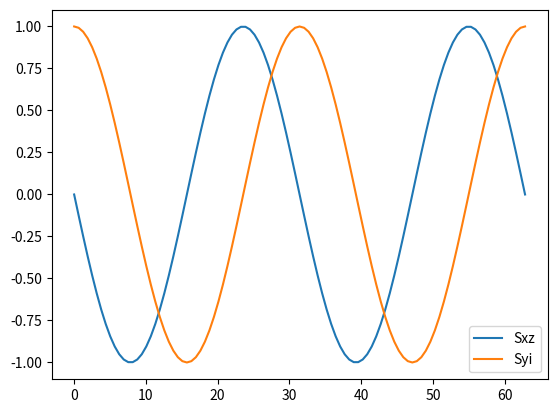
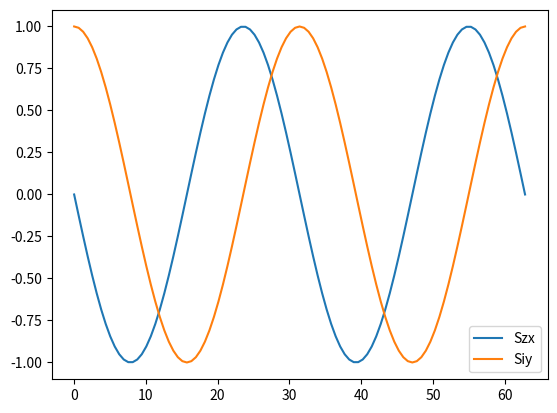

These figures' Python source, in order:
from itertools import product
import numpy as np
from scipy.linalg import expm
import matplotlib.pyplot as plt


class ProductOperator():
    """Cartesian product operator

    Parameters
    ----------
    comps : str, len (n_spins, )
        Labels of Cartesian components of each spin in operator - including
        'i' for identity if required.
    coef : float
        Coeficient of this operator.
    spins : array-like, shape (n_spins, )
        Total spin quantum number of each spin centre. If None (default)
        then all spins are assumed to be S = 1/2.
    """

    def __init__(self, comps, *, coef=1.0, spins=None):
        self.comps = comps
        self.coef = coef
        self.spins = spins
        self._gen_matrix_rep()

    def set_coef(self, coef):
        self.coef = coef
        return self

    def get_coef(self):
        return self.coef

    def get_label(self):
        return self.as_string()

    def as_matrix(self):
        """Return matrix representation of operator scaled by coef

        Returns
        -------
        mat_rep : ndarray
        """
        return self.coef*self.mat_rep_

    def as_string(self, op_pattern=None, coef_pattern=None):
        """Generate string representation of cartesian component operator

        Parameters
        ----------
        op_pattern : str
            For formatting label, must contain a field for each component.
            If None, label is S{:}, where {:} is replaced by self.comps.
        coef_pattern : str
            For formatting coefficient. If None then coeficient is not
            included.

        Returns
        -------
        label : str
        """
        # Make operator string
        if op_pattern is None:
            op_label = 'S' + ''.join([comp for comp in self.comps])
        else:
            op_label = op_pattern.format([comp for comp in self.comps])
        # Add amplitude if requested
        if coef_pattern is None:
            coef_label = ''
        else:
            coef_label = coef_pattern.format(self.coef)
        # Combine and return
        return coef_label + op_label

    def commutator(self, op, *, norm=False):
        """Calculate commutator with another product operator

        op is treated as 'operator B'

        Parameters
        ----------
        op : ProductOperator
        norm : bool
            If True, commutator returned with coef=1.0
        Returns
        -------
        op_t : ProductOperator
            Commutator
        """
        # Calculate commutator
        opA = self.as_matrix()
        opB = op.as_matrix()
        com_mat = np.matmul(opA, opB) - np.matmul(opB, opA)
        # If zero return None
        if np.all(np.isclose(com_mat, 0.0)):
            return None
        else:
            # Otherwise make spin operator
            spin_op = SpinOperator.from_mat(com_mat, spins=self.spins)
            if len(spin_op.ops) == 1:
                # Ensure unit amplitude
                op_t = list(spin_op.ops.values())[0]
                if norm is True:
                    op_t.coef = op_t.coef/np.abs(op_t.coef)
                return op_t
            else:
                raise ValueError('Product operator commutator invalid.')

    def _gen_matrix_rep(self):
        """Generate matrix representation"""
        # Count spins
        self.n_spins_ = len(self.comps)
        # Start matrix
        self.mat_rep_ = np.array([[1.0]])
        # Inflate with operators
        for i_spin in range(self.n_spins_):
            op_mat = self._onespin_matrix_rep(i_spin)
            self.mat_rep_ = np.kron(self.mat_rep_, op_mat)
        # Count final dimension
        self.n_hilb_ = self.mat_rep_.shape[0]
        return self

    def _onespin_matrix_rep(self, ind):
        """Returns matrix representation of specified operator

        Parameters
        ----------
        ind : int
            Index of operator to return

        Returns
        -------
        mat : ndarray
            Matrix representation of this spin operator
        """
        # Get spin
        if self.spins is None:
            spin = 1.0/2.0
        else:
            spin = self.spins[ind]
        # Get two S and Hilbert dimension
        twoS = int(2*spin)
        n_hilb = twoS + 1
        # Make array
        mat = np.zeros((n_hilb, n_hilb), dtype=np.complex128)
        azimuths = np.linspace(spin, -spin, n_hilb)
        # Make operator
        if self.comps[ind] == 'x':
            for i_ms, ms in enumerate(azimuths[:-1]):
                k = np.sqrt(spin*(spin + 1) - ms*(ms - 1))/2.0
                mat[i_ms, i_ms + 1] = k
                mat[i_ms + 1, i_ms] = k
        elif self.comps[ind] == 'y':
            for i_ms, ms in enumerate(azimuths[:-1]):
                k = np.sqrt(spin*(spin + 1) - ms*(ms - 1))/2.0j
                mat[i_ms, i_ms + 1] = k
                mat[i_ms + 1, i_ms] = -k
        elif self.comps[ind] == 'z':
            for i_ms, ms in enumerate(azimuths):
                mat[i_ms, i_ms] = ms
        elif self.comps[ind] in ['i', 'e']:
            for i_ms, ms in enumerate(azimuths):
                mat[i_ms, i_ms] = 1.0
        return mat

    def __str__(self):
        return self.as_string()

    def __add__(self, op):
        if isinstance(op, ProductOperator):
            if op.comps == self.comps:
                self.set_coef(self.coef + op.coef)
                return self
            else:
                return SpinOperator([self, op])
        if isinstance(op, SpinOperator):
            return SpinOperator([self] + list(op.ops.values()))

    def __sub__(self, op):
        if isinstance(op, ProductOperator):
            if op.comps == self.comps:
                self.set_coef(self.coef - op.coef)
                return self
            else:
                op.coef *= -1.0
                return SpinOperator([self, op])
        if isinstance(op, SpinOperator):
            all_ops = [self]
            for comps in op.ops.keys():
                op = op.ops[comps]
                op.set_coef(-1.0*op.get_coef())
                all_ops.append()
            return SpinOperator(all_ops)

    def __mult__(self, val):
        self.set_coef(val*self.coef)
        return self


class MultiOperatorMixin():
    """Methods relating to objects containing multiple ProductOperators.
    """

    def get_label(self):
        return self.as_string()

    def get_coef_dict(self):
        return {(comps, op.coef) for comps, op in self.ops.items()}

    def get_coef_list(self):
        return [op.coef for op in self.ops.values()]

    def get_ops_dict(self):
        return self.ops

    def get_ops_list(self):
        return list(self.ops.values())

    def as_matrix(self):
        """Return matrix representation of operator scaled by coef

        Returns
        -------
        mat_rep : ndarray
        """
        # Set default return
        mat = None
        # Loop through all cartesian components
        for op in self.ops.values():
            # If there is non-zero amounts of it add it to the total
            if ~np.isclose(op.coef, 0.0):
                # If matrix already started
                if mat is not None:
                    # Add to total
                    mat += op.as_matrix()
                # Otherwise start matrix
                else:
                    mat = 0.0*op.as_matrix() + op.as_matrix()
        return mat

    def as_string(self, op_pattern=None, coef_pattern='{:+.1f}'):
        """Generate string representation of spin operator

        Parameters
        ----------
        op_pattern : str
            For formatting label, must contain a field for each component.
            If None, label is S{:}, where {:} is replaced by self.comps.
        coef_pattern : str
            For formatting coefficient. If None then coeficient is included
            to the first decimal place.

        Returns
        -------
        label : str
        """
        # Get all Cartesian components
        all_comps = [op.comps for op in self.ops.values()]
        all_comps.sort()
        # Start label
        label = ''
        # Loop through all cartesian components
        for comps_ in all_comps:
            # Get operator
            op = self.ops[comps_]
            # If there is non-zero amounts of it add it to the total
            if ~np.isclose(op.coef, 0.0):
                label += op.as_string(op_pattern, coef_pattern=coef_pattern)
        return label

    def normalise(self):
        """Normalises amplitudes of operator coeficients.

        Parameters
        ----------
        self

        Returns
        -------
        self
        """
        # Get coeficients
        coef_array = np.array(self.get_coef_list())
        # Get normalisation constants
        euc_norm = np.sqrt(np.sum(coef_array*coef_array))
        # Normalise array
        coef_norm = coef_array*np.sqrt(2.0)/euc_norm
        # Update coeficients
        for coef_, op in zip(coef_norm, self.ops.values()):
            op.set_coef(coef_)
        return self

    def expectation_value(self, op):
        """Get expectation value of self with respect to op

        Parameters
        ----------
        op : SpinOperator or ProductOperator

        Returns
        -------
        val : float
            Expectation value
        """
        val = np.trace(np.matmul(self.as_matrix(), op.as_matrix()))
        norm = np.trace(np.matmul(op.as_matrix(), op.as_matrix()))
        return val/norm

    def nutate(self, rot_op):
        """Brute force nutation of spin operator

        Parameters
        ----------
        rot_op : ProductOperator or SpinOperator
            Operator to nutate by

        Returns
        -------
        op_t : SpinOperator
            Rotated spin operator, as a new copy of the original spin operator
        """
        # If op is a product operator
        if isinstance(rot_op, ProductOperator):
            op_t = self._nut_prodop(rot_op)
        # Otherwise if it's a spin operator
        elif isinstance(rot_op, SpinOperator):
            # If all components commute
            if rot_op._all_commute() is True:
                # Copy self
                op_t = SpinOperator(self.get_ops_list())
                # Loop through all components of rotation operator
                for op in rot_op.get_ops_list():
                    # And apply them in turn (order not important)
                    op_t = op_t._nut_prodop(op)
            # Otherwise brute force with propogators
            else:
                op_t = self._nut_propagator(rot_op)
        return op_t

    def _nut_prodop(self, rot_op):
        """Nutate by product operator using commutators

        Parameters
        ----------
        rot_op : ProductOperator
            Operator to nutate by

        Returns
        -------
        op_t : SpinOperator
            Rotated spin operator, as a new copy of the original spin operator
        """
        # Loop through all ProductOperators
        op_t = None
        for op in self.ops.values():
            # Make copy of operators with unit coeficients
            op_ = ProductOperator(op.comps, spins=op.spins)
            rot_ = ProductOperator(rot_op.comps, spins=rot_op.spins)
            # Calculate commutator
            com = op_.commutator(rot_, norm=True)
            # If commutator is not zero
            if com is not None:
                # Commutator sign
                com_sign = np.real(-com.coef/1j)
                coef_a = np.cos(rot_op.coef)*op.coef
                coef_b = np.sin(rot_op.coef)*op.coef*com_sign
                # Create operators
                op_a = ProductOperator(op.comps, coef=coef_a, spins=op.spins)
                op_b = ProductOperator(com.comps, coef=coef_b, spins=op.spins)
                # Add to temporary if significant
                if ~np.isclose(coef_a, 0.0) and ~np.isclose(coef_b, 0.0):
                    op_ = op_a + op_b
                elif ~np.isclose(coef_a, 0.0) and np.isclose(coef_b, 0.0):
                    op_ = op_a
                elif np.isclose(coef_a, 0.0) and ~np.isclose(coef_b, 0.0):
                    op_ = op_b
            # If commutator is zero
            else:
                op_ = ProductOperator(op.comps, coef=op.coef, spins=op.spins)
            # Add to total
            if op_t is None:
                op_t = op_
            else:
                op_t = op_t + op_
        # Ensure spin operator
        if isinstance(op_t, ProductOperator):
            op_t = SpinOperator([op_t])
        return op_t

    def _nut_propagator(self, rot_op):
        """Nutate by product operator using propogators

        Parameters
        ----------
        rot_op : ProductOperator or SpinOperator
            Operator to nutate by

        Returns
        -------
        op_t : SpinOperator
            Rotated spin operator, as a new copy of the original spin operator
        """
        # Calculate propogators (slow)
        prop = expm(-1.0j*rot_op.as_matrix())
        prop_t = expm(+1.0j*rot_op.as_matrix())
        # Matrix representation of rotated operator
        op_t_mat = np.matmul(np.matmul(prop, self.as_matrix()), prop_t)
        # Convert to ProductOperators
        return SpinOperator.from_mat(op_t_mat)

    def _all_commute(self):
        """Determine if all operators in SpinOperator commute

        Returns
        -------
        tf : bool
            True if all ProductOperators in SpinOperator commute
        """
        for i_opA, opA in enumerate(self.ops.values()):
            subsequent_ops = list(self.ops.values())[i_opA + 1:]
            for opB in subsequent_ops:
                if opB.commutator(opA) is not None:
                    return False
        return True

    def _add_prodop(self, op, mod=1.0):
        """Add a cartesian product operator

        Parameters
        ----------
        op : ProductOperator
            Number of spins must be consistent with self
        mod : float
            Multiplied onto coef of op, set to -1.0 for subtraction.

        Returns
        -------
        self
        """
        # If correct size
        if op.n_spins_ == self.n_spins_:
            # If operator already present
            if op.comps in self.ops:
                # Add to component
                self.ops[op.comps].coef += mod*op.coef
            # Otherwise make a new element
            else:
                self.ops[op.comps] = op
                self.ops[op.comps].set_coef(mod*op.coef)
        # If not correct size make error
        else:
            mssg = "Trying to add operators with {} and {} spins is not " + \
                   "possible. Please check."
            raise ValueError(mssg.format(op.n_spins_, self.n_spins_))
        return self

    def _add_spinop(self, op, mod=1.0):
        """Add spin operator to spin operator

        Parameters
        ----------
        op : SpinOperator
            Number of spins must be consistent with self
        mod : float
            Multiplied onto coefs of each ProductOperator of op, set to -1.0
            for subtraction.

        Returns
        -------
        self
        """
        # Loop through each component
        for op_ in op.ops.values():
            # Add to total
            self._add_prodop(op_, mod)
        return self

    def __add__(self, op):
        if isinstance(op, ProductOperator):
            self._add_prodop(op)
        elif isinstance(op, SpinOperator):
            self._add_spinop(op)
        return self

    def __sub__(self, op):
        if isinstance(op, ProductOperator):
            self._add_prodop(op, mod=-1.0)
        elif isinstance(op, SpinOperator):
            self._add_spinop(op, mod=-1.0)
        return self

    def __str__(self):
        return self.as_string()

    def from_mat(mat, *, spins=None):
        """Generate spin operator from matrix representation.

        Parameters
        ----------
        mat: array-like
            Matrix representation of operator
        spins : array-like, shape (n_spins, )
            Total spin quantum number of each spin centre. If None (default)
            then all spins are assumed to be S = 1/2.
        """
        # Get number of spins
        if spins is None:
            n_spins = int(np.log2(mat.shape[0]))
            # spins = np.ones((n_spins,))/2.0
        else:
            n_spins = len(spins)
        # Get components of all Cartesian product operators as strings
        all_comps = (product(['i', 'x', 'y', 'z'], repeat=n_spins))
        all_comps = [''.join(comp) for comp in all_comps]
        # Loop through all components
        ops = []
        for comps in all_comps:
            # Make product operator
            op = ProductOperator(comps, spins=spins)
            # Get matrix representation
            op_mat = op.as_matrix()
            # Get normalisation constant
            norm = np.trace(np.matmul(op_mat, op_mat))
            # Get expectation value
            coef = np.trace(np.matmul(mat, op_mat))/norm
            # Store if non-zero
            if ~np.isclose(coef, 0.0):
                op.set_coef(coef)
                ops.append(op)
        return SpinOperator(ops)


class SpinOperator(MultiOperatorMixin):
    """Spin operator (which can comprise linear combinations of product
    operators)

    Initialised from ProductOperator objects.

    Parameters
    ----------
    ops : array-like of ProductOperator objects
        Operators which make up SpinOperator.

    """

    def __init__(self, ops):
        # Get number of spins
        self.n_spins_ = ops[0].n_spins_
        # Start product operator dictionary
        self.ops = {ops[0].comps: ops[0]}
        # Add in any further product operators
        for op in ops[1:]:
            self._add_prodop(op)

    def set_coef(self, comps, coef):
        """Set coefficient of an operator

        Parameters
        ----------
        comps : str, len (n_spins, )
            Labels of Cartesian components of each spin in operator - including
            'i' for identity if required.
        coef : float
            Coefficient of operator
        """
        if comps in self.comps:
            self.ops_[comps].coef = coef
        else:
            mssg = '{:} is not a valid component string'.format(comps)
            raise ValueError(mssg)
        return self

    def get_coef(self, comps):
        """Set coefficient of an operator

        Parameters
        ----------
        comps : str, len (n_spins, )
            Labels of Cartesian components of each spin in operator - including
            'i' for identity if required.
        """
        if comps in self.comps:
            return self.ops_[comps].coef
        else:
            mssg = '{:} is not a valid component string'.format(comps)
            raise ValueError(mssg)


if __name__ == '__main__':
    wA = 0.5
    wB = -1.0
    wAB = 0.1
    x_90 = SpinOperator([ProductOperator('xi', coef=np.pi/2),
                         ProductOperator('ix', coef=np.pi/2)])
    x_180 = SpinOperator([ProductOperator('xi', coef=np.pi),
                          ProductOperator('ix', coef=np.pi)])

    X = np.linspace(0, 20*np.pi, 101)
    sig = np.zeros((X.size, 4), dtype=np.complex128)
    rho0 = SpinOperator([ProductOperator('zi'), ProductOperator('iz')])
    rho0plus = rho0.nutate(x_90)

    for i in range(X.size):
        t = X[i]
        tau = SpinOperator([ProductOperator('zi', coef=wA*t),
                            ProductOperator('iz', coef=wB*t),
                            ProductOperator('zz', coef=wAB*t)])
        rhotauminus = rho0plus.nutate(tau)
        rhotauplus = rhotauminus.nutate(x_180)
        rhotwotau = rhotauplus.nutate(tau)
        sig[i, 0] = rhotwotau.expectation_value(ProductOperator('xz'))
        sig[i, 1] = rhotwotau.expectation_value(ProductOperator('yi'))
        sig[i, 2] = rhotwotau.expectation_value(ProductOperator('zx'))
        sig[i, 3] = rhotwotau.expectation_value(ProductOperator('iy'))
    fig, ax = plt.subplots()
    ax.plot(X, sig[:, 0], label='Sxz')
    ax.plot(X, sig[:, 1], label='Syi')
    ax.legend()
    fig, ax = plt.subplots()
    ax.plot(X, sig[:, 2], label='Szx')
    ax.plot(X, sig[:, 3], label='Siy')
    ax.legend()
    plt.show()
# class CartesianSpinOperator():
#     """Spin operator expressed as sum of Cartesian components

#     Parameters
#     ----------
#     """


# class SpinOperator():
#     """General spin operator

#     Parameters
#     ----------
#     spins : array_like
#         Spin quantum numbers
#     mat : array_like
#         Matrix representation of spin operator. If None, operator is assumed
#         to be identity on all spins.
#     labels : array-like
#         Labels of spins for printing

#     """
#     def __init__(self, spins, *, mat=None, labels=None):
#         self.spins = spins
#         self.mat = mat
#         self.labels = labels

#     def __str__(self):
#         return self.as_string(print_amp=True, print_brackets=False)

#     def __mul__(self, val):
#         if isinstance(val, SpinOperator):
#             return SpinOperator(spins=self.spins, mat=self.mat*val.mat,
#                                 labels=self.labels)
#         else:
#             self.mat = val*self.mat
#             return self
#     __rmul__ = __mul__

#     def __add__(self, val):
#         return SpinOperator(spins=self.spins, mat=self.mat + val.mat,
#                             labels=self.labels)

#     def __sub__(self, val):
#         return SpinOperator(spins=self.spins, mat=self.mat - val.mat,
#                             labels=self.labels)

#     def set_matrix_rep(self, mat):
#         """Set matrix representation

#         Parameters
#         ----------
#         mat : array-like
#             Spin operator in Hilbert space
#         """
#         self.mat = mat
#         return self

#     def get_matrix_rep(self):
#         """Get matrix representation

#         Returns
#         ----------
#         mat : ndarray
#             Spin operator in Hilbert space
#         """
#         # If specified
#         if self.mat is not None:
#             return self.mat
#         # Otherwise make identity
#         else:
#             hilb_dim = self._calc_hilb_dim()
#             return np.identity(hilb_dim)

#     def gen_from_comps(comps, *, amp=1.0, spins=None, labels=None):
#         """Make SpinOperator from cartesian components and amplitudes

#         Parameters
#         ----------
#         comps : array-like, shape (n_spins, )
#             Labels for operators (in order). These can technically be anything
#             but each element would generally be one of {'i', 'x', 'y', 'z'}.
#         amp : float
#             Amplitude of operator.
#         spins : array-like, shape (n_spins, )
#             Spin quantum number S of each spin. If None all spins are assumed
#             to be S = 1
#         labels : array-like, shape (n_spins, )
#             Labels of each spin for printing. If None a single S is inserted
#             before the components.
#         """
#         # Make spins if not given
#         if spins is None:
#             spins = [1/2 for comp in comps]
#         # Make Cartesian operator
#         op = CartesianOperator(comps, spins=spins, labels=labels)
#         # Make Spin operator
#         return SpinOperator(spins, mat=amp*op.as_matrix(), labels=labels)

#     def decompose(self):
#         """Convert spin operator into components in Cartesian basis.

#         Returns
#         -------
#         spin_ops : dict of CartesianOperators
#             All spin operators with non-zero exptation values using
#             components as keys.
#         """
#         # Empty dictionary
#         spin_ops = dict()
#         # Make cartesian basis if it doesn't already exist
#         if ~hasattr(self, 'cartesian_basis_ops'):
#             self.cartesian_basis_ops = self._gen_cartesian_basis()
#         # Loop through all operators
#         for op_label, op in self.cartesian_basis_ops.items():
#             # Get expectation value
#             amp = np.real(self.expectation_value(op))
#             # Store if amplitude not zero
#             if not np.isclose(amp, 0.0):
#                 op_sig = CartesianOperator(op.comps, amp=amp, spins=self.spins,
#                                            labels=self.labels)
#                 spin_ops[op_label] = op_sig
#         return spin_ops

#     def expectation_value(self, spin_op):
#         """Returns expecatation value of spin_op

#         Parameters
#         ----------
#         spin_op : SpinOperator
#             Operator to take expectation value with respect to.

#         Returns
#         -------
#         val : float
#             Expecatation value
#         """
#         # Matrix representations
#         self_mat = self.mat
#         spin_mat = spin_op.as_matrix()
#         # Get normalisation constant
#         norm = np.trace(np.matmul(spin_mat, spin_mat))
#         # Get expectation value
#         val = np.trace(np.matmul(self_mat, spin_mat))/norm
#         return val

#     def nutate(self, nut_op, angle):
#         """Rotation of spin operator about nut_op.

#         Returns a copy of the SpinOperator object rather than modifying the
#         existing object.

#         Parameters
#         ----------
#         nut_op : SpinOperator
#             SpinOperator about which rotation is applied
#         angle : float
#             Angle of rotation in degrees
#         """
#         # Copy obect
#         rho = SpinOperator(spins=self.spins, mat=self.as_matrix(),
#                            labels=self.labels)
#         # If angle is zero return copy without rotation
#         if np.isclose(angle, 0.0):
#             return rho
#         # Calculate commutator
#         com = self.commutator(nut_op)
#         # If commutator is zero there is no rotation
#         if np.all(np.isclose(com.mat, 0.0)):
#             return rho

#         # Otherwise if commutator is orthogonal can still avoid matrix expon.
#         com_ops = com.decompose()
#         if len(com_ops) == 1:
#             # Get commutator operator
#             com_op = com_ops[list(com_ops.keys())[0]]
#             # Reset matrix representation
#             rho.mat = 0.0
#             # Calculate circular decomposition
#             cos_ang = np.cos(angle*np.pi/180.0)
#             sin_ang = np.sin(angle*np.pi/180.0)
#             # Generate rotated matrix representation
#             rho.mat += cos_ang*self.as_matrix()
#             rho.mat += sin_ang*com_op.as_matrix()
#         # Last resort is to brute force using propogator
#         else:
#             prop_arg = -(1.0j*angle*np.pi/180.0)*nut_op.as_matrix()
#             prop = expm(prop_arg)
#             prop_t = expm(-1.0*prop_arg)
#             rho.mat = np.matmul(np.matmul(prop, self.mat), prop_t)
#         return rho

#     def commutator(self, spin_op):
#         """Returns commutator of self with spin_op as a separate SpinOperator

#         Parameters
#         ----------
#         spin_op: SpinOperator

#         Returns
#         -------
#         com_op: SpinOperator
#         """
#         # Calculatuate commutator with nutation operator
#         opA = self.as_matrix()
#         opB = spin_op.as_matrix()
#         com_mat = np.matmul(opA, opB) - np.matmul(opB, opA)
#         return SpinOperator(self.spins, mat=com_mat, labels=self.labels)

#     def as_matrix(self):
#         """See get_matrix_rep"""
#         return self.get_matrix_rep()

#     def as_string(self, print_amp=False, print_brackets=False):
#         """String representation of decomposed density matrix

#         Parameters
#         ----------
#         print_amp : bool
#             If True, include amplitude in string e.g. '+1.0SxSy'
#         print_brackets : bool
#             If True, include brackets in string e.g. '<SxSy>'

#         Returns
#         -------
#         rho_str : str
#             Human readable string representation of operator
#         """
#         # Decompose into operators
#         spin_ops = self.decompose()
#         # Blank string
#         rho_str = ''
#         # Add string of each operator to total
#         for op_label, op in spin_ops.items():
#             if print_amp is True:
#                 op_label = '{:+.1f}'.format(op.amp) + op_label
#             rho_str += op_label

#         return rho_str

#     def _calc_hilb_dim(self):
#         """Calculate Hilbert dimension"""
#         hilbert_dim = 1
#         for spin in self.spins:
#             hilbert_dim *= (int(2*spin) + 1)
#         return hilbert_dim

#     def _gen_cartesian_basis(self):
#         """Generate complete cartesian basis for these spins with unit
#         amplitudes

#         Returns
#         -------
#         Observerables object
#         """
#         # Make list of all cartesian components
#         all_comps = (product(['i', 'x', 'y', 'z'], repeat=len(self.spins)))
#         all_comps = [''.join(comp) for comp in all_comps]
#         # Make list of operators
#         ops = [CartesianOperator(comp, spins=self.spins, labels=self.labels)
#                for comp in all_comps]
#         # Return as Observable
#         return Observables(ops)


# class CartesianOperator():
#     """Cartesian spin operator

#     Differs from SpinOperator as can only be one Cartesian spin operator
#     with unit amplitude. Mostly used for making SpinOperators and extracting
#     expectation values.

#     Parameters
#     ----------
#     comps : array-like, shape (n_spins, )
#         Labels for operators (in order). These can technically be anything
#         but each element would generally be one of {'i', 'x', 'y', 'z'}.
#     amp : float
#         Amplitude of the operator, default 1.0.
#     spins : array-like, shape (n_spins, )
#         Spin quantum number S of each spin. If None all spins are assumed to
#         be S = 1/2
#     labels : array-like, shape (n_spins, )
#         Labels of each spin for printing. If None a single S is inserted before
#         the components.
#     """
#     def __init__(self, comps, *, amp=1.0, spins=None, labels=None):
#         self.comps = comps
#         self.amp = amp
#         self.spins = spins
#         self.labels = labels

#     def __str__(self):
#         return self.as_string(print_brackets=False)

#     def get_matrix_rep(self):
#         """Get matrix representation

#         Returns
#         ----------
#         mat : ndarray
#             Spin operator in Hilbert space
#         """
#         # Start with 1.0
#         mat = np.array([[1.0]])
#         # Inflate with operators
#         for i_comp, _ in enumerate(self.comps):
#             mat = np.kron(mat, self._onespin_matrix_rep(i_comp))
#         # Return with amplitude included
#         return self.amp*mat

#     def as_string(self, print_amp=False, print_brackets=False):
#         """String representation of operator

#         Parameters
#         ----------
#         print_amp : bool
#             If True, include amplitude in string e.g. '+1.0SxSy'
#         print_brackets : bool
#             If True, include brackets in string e.g. '<SxSy>'

#         Returns
#         -------
#         op_label : str
#             Human readable string representation of operator
#         """
#         # Make plain operator
#         # Include labels if given
#         if self.labels is not None:
#             op_label = ''
#             for i_comp, comp in enumerate(self.comps):
#                 op_label += '{:}{:}'.format(self.labels[i_comp], comp)
#         # Otherwise leave plain
#         else:
#             op_label = 'S'
#             for comp in self.comps:
#                 op_label += '{:}'.format(comp)
#         # Add brackets if requested
#         if print_brackets is True:
#             op_label = r'$\langle$' + op_label + r'$\rangle$'
#         # Add amplitude if requested
#         if print_amp is True:
#             op_label = '{:+.1f}'.format(self.amp) + op_label
#         return op_label

#     def as_matrix(self):
#         return self.get_matrix_rep()

#     def _onespin_matrix_rep(self, ind):
#         """Returns matrix representation of specified operator

#         Parameters
#         ----------
#         ind : int
#             Index of operator to return

#         Returns
#         -------
#         mat : ndarray, shape (n_hilb, n_hilb)
#         """
#         # Get two*S
#         if self.spins is None:
#             twoS = 1
#         else:
#             twoS = int(2*self.spins[ind])
#         # Other relevant constants
#         n_hilb = twoS + 1
#         spin = twoS / 2.0
#         # Make array
#         mat = np.zeros((n_hilb, n_hilb), dtype=np.complex128)
#         azimuths = np.linspace(twoS/2.0, -twoS/2.0, n_hilb)
#         # Make operator
#         if self.comps[ind] == 'x':
#             for i_ms, ms in enumerate(azimuths[:-1]):
#                 k = np.sqrt(spin*(spin + 1) - ms*(ms - 1))/2.0
#                 mat[i_ms, i_ms + 1] = k
#                 mat[i_ms + 1, i_ms] = k
#         elif self.comps[ind] == 'y':
#             for i_ms, ms in enumerate(azimuths[:-1]):
#                 k = np.sqrt(spin*(spin + 1) - ms*(ms - 1))/2.0j
#                 mat[i_ms, i_ms + 1] = k
#                 mat[i_ms + 1, i_ms] = -k
#         elif self.comps[ind] == 'z':
#             for i_ms, ms in enumerate(azimuths):
#                 mat[i_ms, i_ms] = ms
#         elif self.comps[ind] in ['i', 'e']:
#             for i_ms, ms in enumerate(azimuths):
#                 mat[i_ms, i_ms] = 1.0
#         return mat


# class Observables(dict):
#     """Dictionary with spin operator labels as keys and operators as values

#     Parameters
#     ----------
#     operators : array-like of SpinOperator
#         Spin operators to store
#     """

#     def __init__(self, operators):
#         key_list = [op.as_string() for op in operators]
#         val_list = [op for op in operators]
#         super().__init__(zip(key_list, val_list))

#     def get_amps(self):
#         amp_dict = {}
#         for key, val in self.items():
#             amp_dict[key] = val.amp
#         return amp_dict

#     def set_amps(self, amps):
#         for key, amp in amps.items():
#             self[key] = amp

#     def gen_from_comps(comps, amps, spins, labels):
#         """Generate observables from list of components

#         Parameters
#         ----------
#         comps : array-like of str, shape (n_ops, )
#             List of components
#         amps : array-like of float, shape (n_ops, )
#             List of amplitudes
#         spins : array-like, shape (n_spins, )
#             Spin quantum number S of each spin. If None the number of spins
#             is determined from comps and are all assumed to be S = 1/2.
#         labels : array-like of str, shape (n_spins, )
#             Labels of each spin for printing. If None a single S is inserted
#             before the components.

#         Returns
#         -------
#         Observerables object
#         """
#         # Make list of operators
#         ops = [SpinOperator.gen_from_comps(comp, amp=amp, spins=spins,
#                                            labels=labels)
#                for (comp, amp) in zip(comps, amps)]
#         # Return as Observable
#         return Observables(ops)




# if __name__ == "__main__":
#     op = SpinOperator.gen_from_comps('z')
#     nut_op = (np.cos(np.pi/4)*SpinOperator.gen_from_comps('y') -
#               np.sin(np.pi/4)*SpinOperator.gen_from_comps('x'))
#     op = op.nutate(nut_op, 90.0)
#     print(op)
